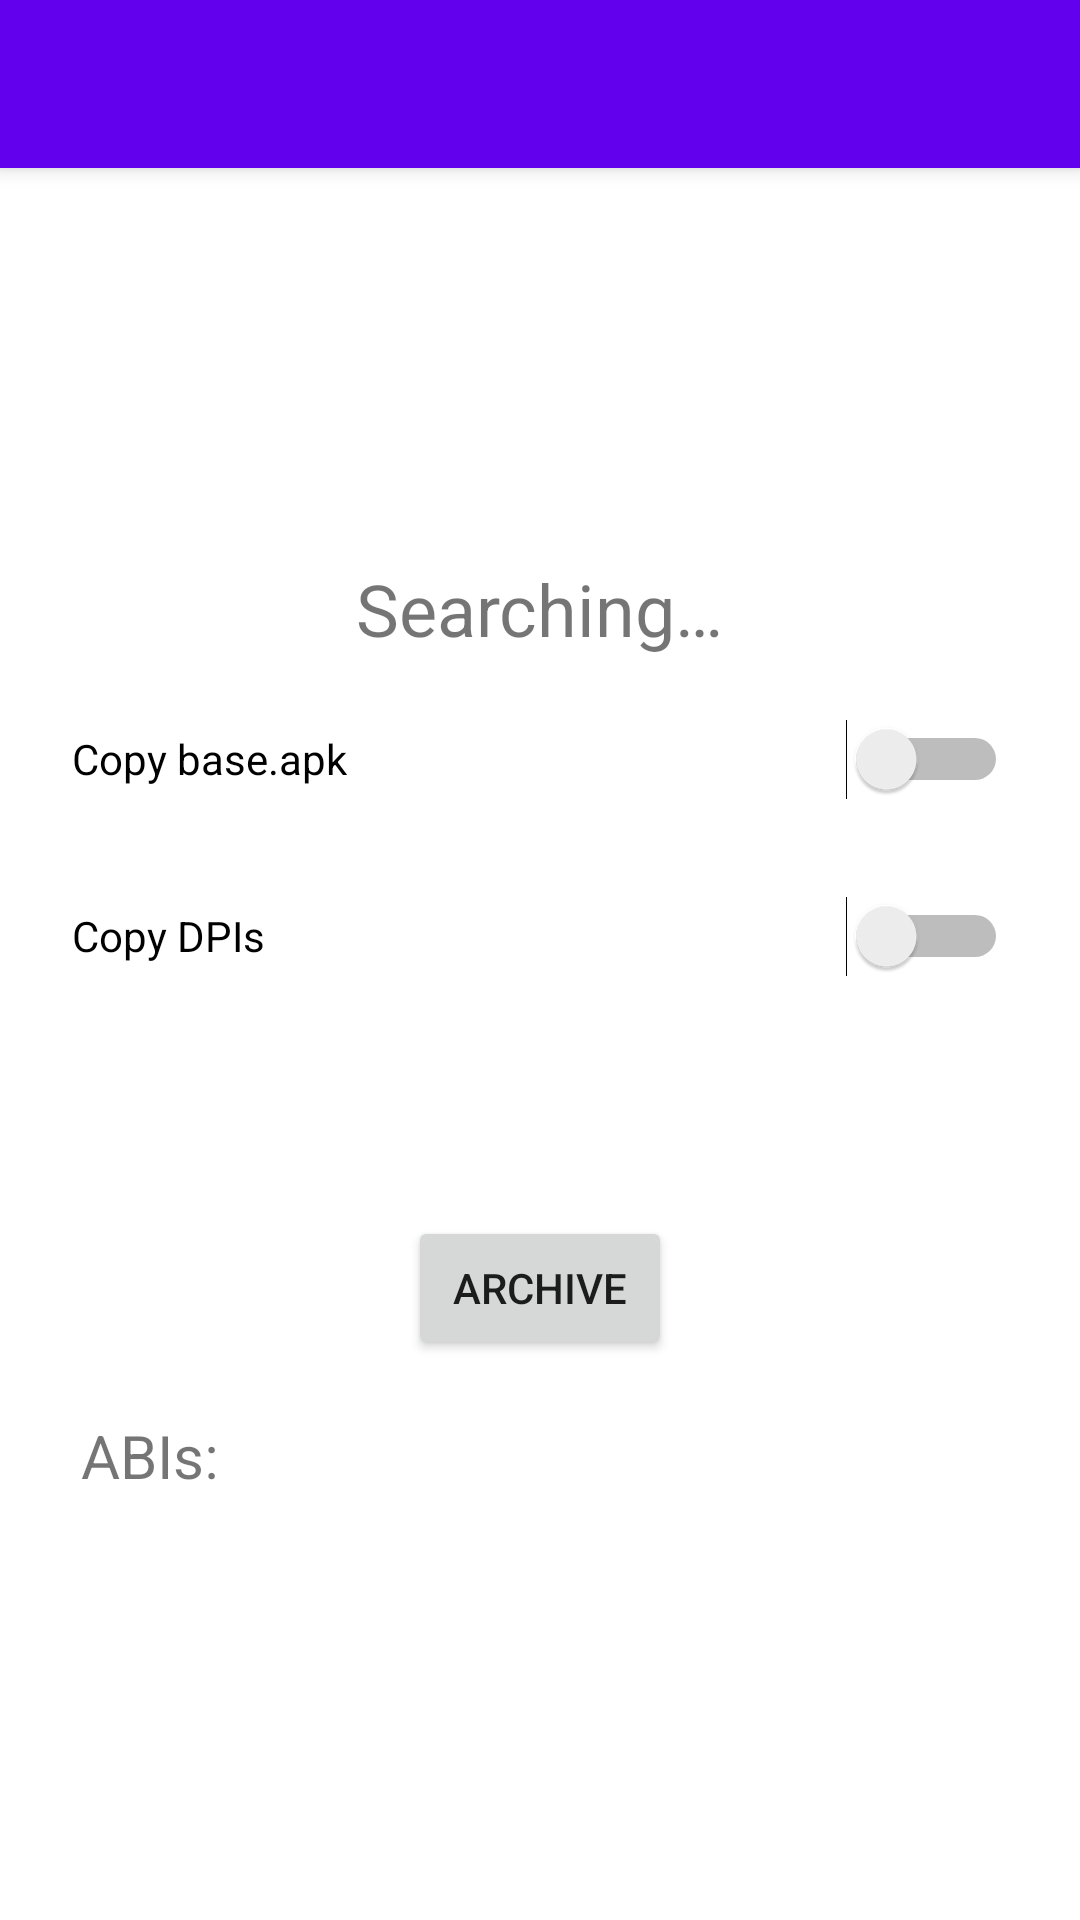

This screen was rendered from an Android layout file. Write that file and the resources it references.
<!-- AndroidManifest.xml: activity theme Theme.ProgressArchiver95.NoActionBar -->
<!-- res/layout/activity_main.xml -->
<?xml version="1.0" encoding="utf-8"?>
<androidx.coordinatorlayout.widget.CoordinatorLayout xmlns:android="http://schemas.android.com/apk/res/android"
    xmlns:app="http://schemas.android.com/apk/res-auto"
    xmlns:tools="http://schemas.android.com/tools"
    android:layout_width="match_parent"
    android:layout_height="match_parent"
    tools:context=".MainActivity">

    <androidx.constraintlayout.widget.ConstraintLayout
        android:layout_width="match_parent"
        android:layout_height="match_parent"
        tools:context=".MainActivity">

        <TextView
            android:id="@+id/status_text"
            android:layout_width="wrap_content"
            android:layout_height="wrap_content"
            android:text="@string/searching_label"
            android:textSize="24sp"
            app:layout_constraintBottom_toTopOf="@id/archive_button"
            app:layout_constraintEnd_toEndOf="parent"
            app:layout_constraintStart_toStartOf="parent"
            app:layout_constraintTop_toTopOf="parent"
            app:layout_constraintVertical_bias="0.19" />

        <Button
            android:id="@+id/archive_button"
            android:layout_width="wrap_content"
            android:layout_height="wrap_content"
            android:text="@string/archive_button_text"
            app:layout_constraintBottom_toBottomOf="parent"
            app:layout_constraintEnd_toEndOf="parent"
            app:layout_constraintStart_toStartOf="parent"
            app:layout_constraintTop_toBottomOf="@id/status_text" />

        <Switch
            android:id="@+id/copybase"
            android:layout_width="312dp"
            android:layout_height="50dp"
            android:text="@string/copy_base"
            app:layout_constraintBottom_toTopOf="@+id/copydpis"
            app:layout_constraintEnd_toEndOf="parent"
            app:layout_constraintStart_toStartOf="parent"
            app:layout_constraintTop_toBottomOf="@+id/status_text" />

        <Switch
            android:id="@+id/copydpis"
            android:layout_width="312dp"
            android:layout_height="50dp"
            android:text="@string/copy_dpis"
            app:layout_constraintBottom_toTopOf="@+id/archive_button"
            app:layout_constraintEnd_toEndOf="@+id/copybase"
            app:layout_constraintHorizontal_bias="0.494"
            app:layout_constraintStart_toStartOf="@+id/copybase"
            app:layout_constraintTop_toBottomOf="@+id/status_text" />

        <TextView
            android:id="@+id/version_label"
            android:layout_width="wrap_content"
            android:layout_height="wrap_content"
            android:layout_marginBottom="30dp"
            android:textSize="20sp"
            app:layout_constraintBottom_toTopOf="@+id/archive_button"
            app:layout_constraintEnd_toEndOf="@+id/copydpis"
            app:layout_constraintStart_toStartOf="@+id/copydpis" />

        <TextView
            android:id="@+id/foundAbiList"
            android:layout_width="94dp"
            android:layout_height="157dp"
            android:text="@string/abis_found"
            android:textSize="20sp"
            app:layout_constraintBottom_toBottomOf="parent"
            app:layout_constraintEnd_toEndOf="parent"
            app:layout_constraintHorizontal_bias="0.102"
            app:layout_constraintStart_toStartOf="parent"
            app:layout_constraintTop_toBottomOf="@+id/archive_button"
            app:layout_constraintVertical_bias="0.614" />
    </androidx.constraintlayout.widget.ConstraintLayout>

    <com.google.android.material.appbar.AppBarLayout
        android:layout_width="match_parent"
        android:layout_height="wrap_content"
        android:theme="@style/Theme.ProgressArchiver95.AppBarOverlay">

        <androidx.appcompat.widget.Toolbar
            android:id="@+id/toolbar"
            android:layout_width="match_parent"
            android:layout_height="?attr/actionBarSize"
            android:background="?attr/colorPrimary"
            app:popupTheme="@style/Theme.ProgressArchiver95.PopupOverlay" />

    </com.google.android.material.appbar.AppBarLayout>

</androidx.coordinatorlayout.widget.CoordinatorLayout>
<!-- resources referenced by this layout -->
<resources>
  <string name="abis_found" translatable="false">ABIs:\n</string>
  <string name="archive_button_text">ARCHIVE</string>
  <string name="copy_base">Copy base.apk</string>
  <string name="copy_dpis">Copy DPIs</string>
  <string name="searching_label">Searching…</string>
  <style name="Theme.ProgressArchiver95.AppBarOverlay" parent="ThemeOverlay.AppCompat.Dark.ActionBar" />
  <style name="Theme.ProgressArchiver95.PopupOverlay" parent="ThemeOverlay.AppCompat.Light" />
  <style name="Theme.ProgressArchiver95.NoActionBar">
          <item name="windowActionBar">false</item>
          <item name="windowNoTitle">true</item>
      </style>
</resources>
